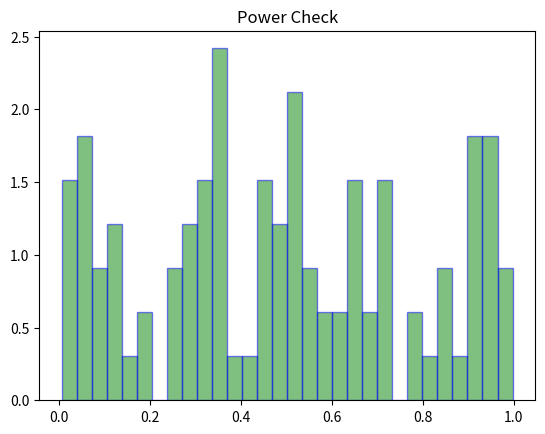

This chart was generated by the following Python code:
import matplotlib.pyplot as plt
import numpy as np

x = np.random.random(100)

y = np.array([0, 20, 81, 78, 34, 47])



plt.hist(x,label='Toni',color='green',bins=30,edgecolor='blue',alpha=0.5,density=True)



#plt.legend()

plt.title('Power Check')
plt.show()